Image classification data set "holo2bright" (DeepTrackAI/holo2bright_dataset on GitHub). Class labels (2): brightfield microscopy, holography microscopy.

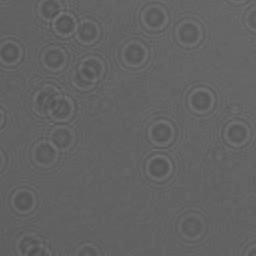
Label: holography microscopy

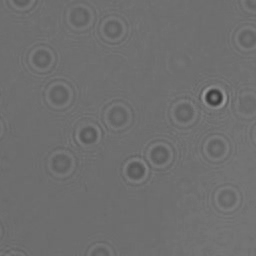
Label: holography microscopy

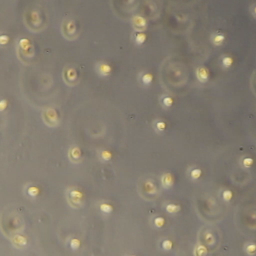
Label: brightfield microscopy

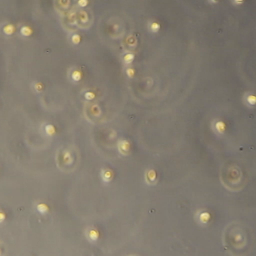
Label: brightfield microscopy

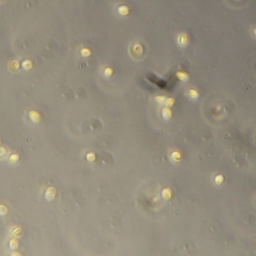
Label: brightfield microscopy

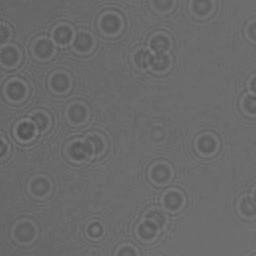
Label: holography microscopy
